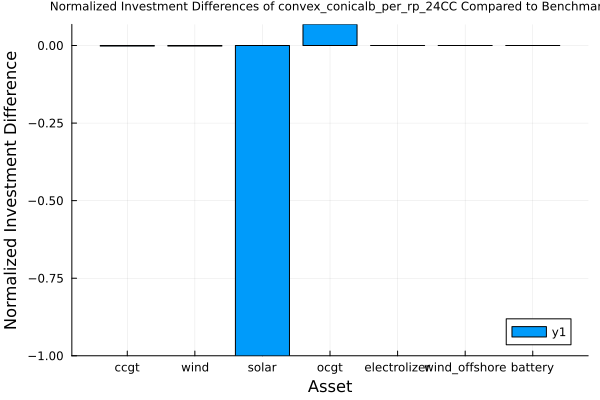

The data file committed next to this chart (first rows):
asset, benchmark_solution, approximation_solution, diff
ccgt, 1.28, 1.278, -0.001738
wind, 2.603, 2.599, -0.001567
solar, 0.06138, 0.0, -1.0
ocgt, 0.0, 0.06811, 0.06811
electrolizer, 1, 1.0, -2.2204460492503126e-16
wind_offshore, 0.0, 0.0, 0.0
battery, 0.0, 0.0, 0.0
